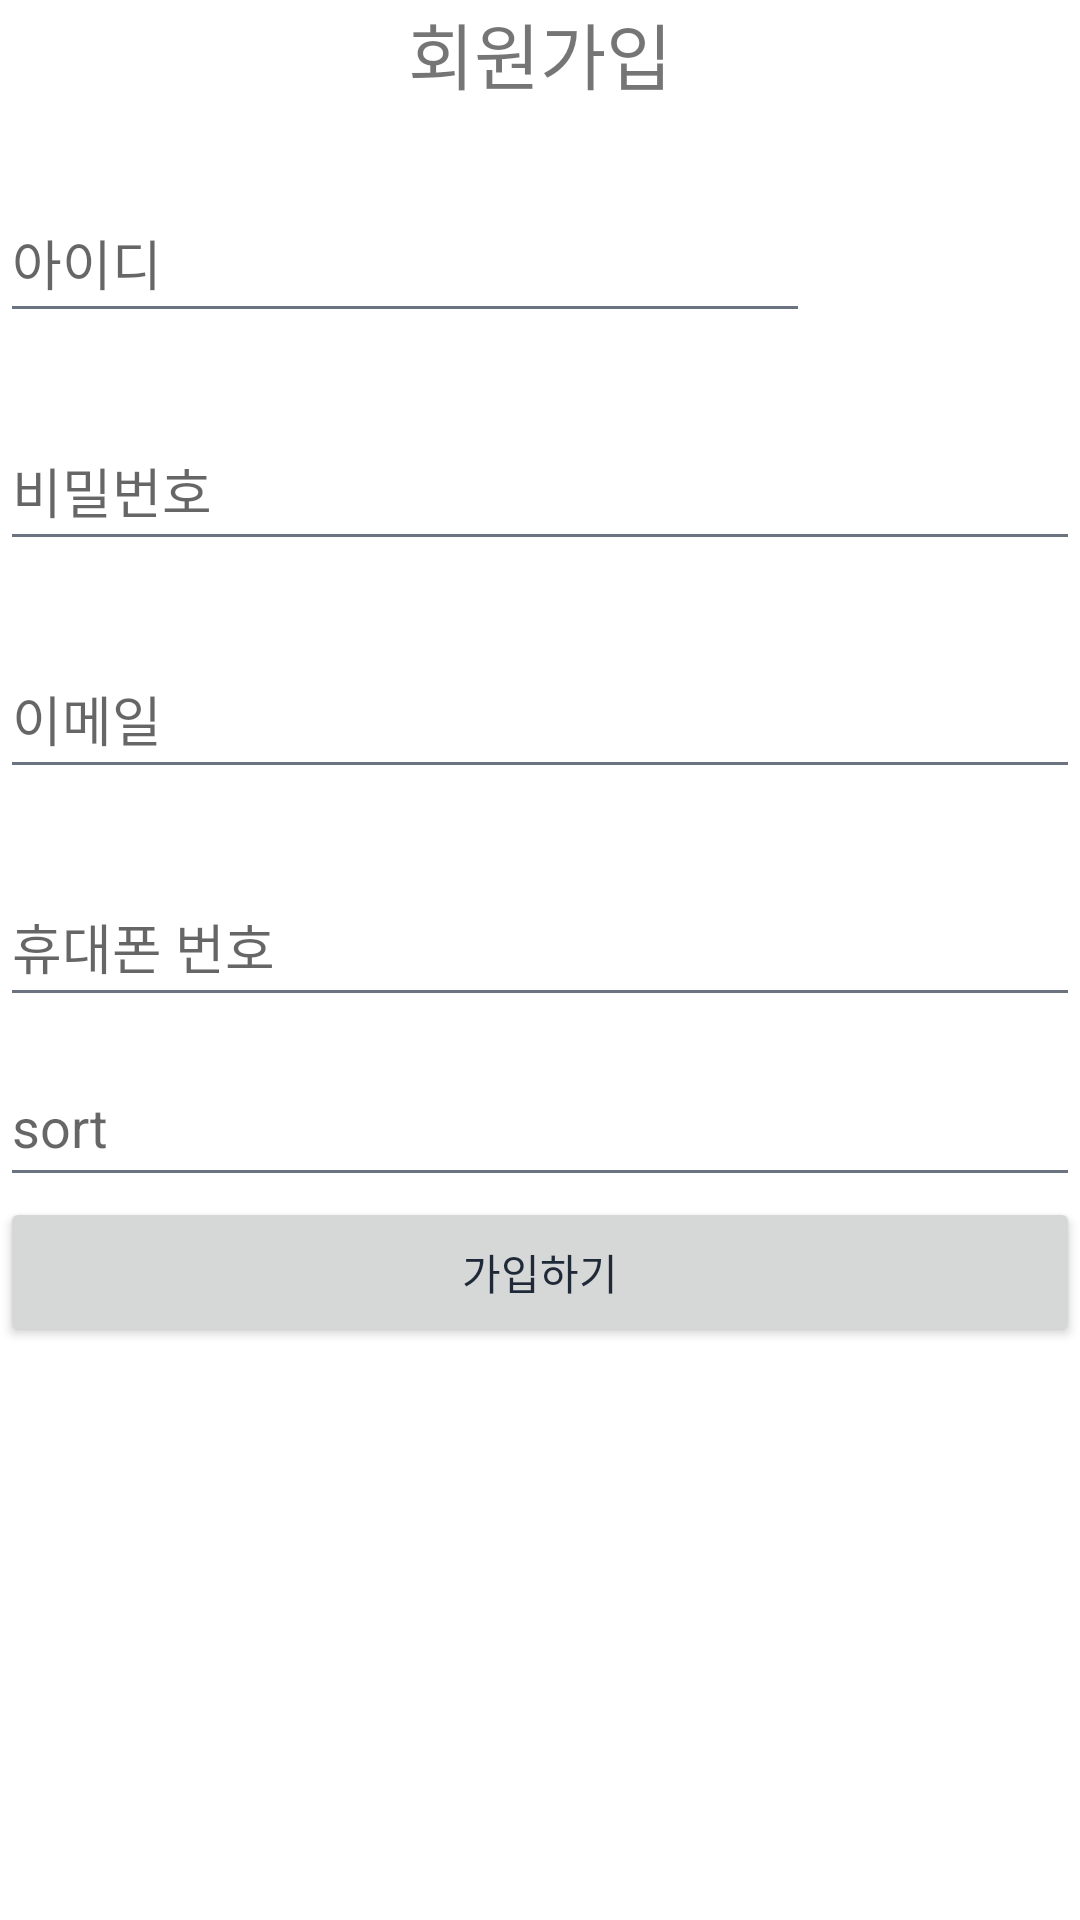

This screen was rendered from an Android layout file. Write that file and the resources it references.
<!-- AndroidManifest.xml: application theme AppTheme -->
<!-- res/layout/activity_signup.xml -->
<?xml version="1.0" encoding="utf-8"?>
<LinearLayout xmlns:android="http://schemas.android.com/apk/res/android"
    android:orientation="vertical" android:layout_width="match_parent"
    android:layout_height="match_parent">
    <TextView
        android:id="@+id/registerText"
        android:layout_width="match_parent"
        android:layout_height="wrap_content"
        android:layout_gravity="center"
        android:gravity="center"
        android:text="회원가입"

        android:layout_marginBottom="16dp"
        android:textSize="24sp"
        ></TextView>

    <LinearLayout
        android:layout_width="match_parent"
        android:layout_height="wrap_content"
        android:orientation="horizontal"
        android:weightSum="10"
        >

        <EditText
            android:id="@+id/et_id"
            android:layout_width="270dp"
            android:hint="아이디"
            android:layout_height="50dp"
            android:layout_marginTop="10dp"
            android:layout_marginBottom="16dp"
            android:layout_marginRight="10dp"

            ></EditText>


    </LinearLayout>

    <EditText
        android:id="@+id/et_pass"
        android:layout_width="match_parent"
        android:hint="비밀번호"
        android:layout_height="50dp"
        android:layout_marginTop="10dp"
        android:layout_marginBottom="16dp"

        ></EditText>
    <EditText
        android:id="@+id/et_email"
        android:layout_width="match_parent"
        android:hint="이메일"
        android:layout_height="50dp"
        android:layout_marginTop="10dp"
        android:layout_marginBottom="16dp"
        ></EditText>

    <EditText
        android:id="@+id/et_phone"
        android:layout_width="match_parent"
        android:layout_height="50dp"
        android:layout_marginTop="10dp"
        android:hint="휴대폰 번호"

        ></EditText>

    <EditText
        android:id="@+id/et_sort"
        android:layout_width="match_parent"
        android:layout_height="50dp"
        android:layout_marginTop="10dp"
        android:hint="sort"

        ></EditText>

    <Button
        android:id="@+id/btn_register"
        android:layout_width="match_parent"
        android:layout_height="50dp"
        android:text="가입하기"
        android:layout_marginBottom="16dp"
        >

    </Button>

    <TextView
        android:layout_width="match_parent"
        android:layout_height="50dp"
        android:id="@+id/textView_result" />

    >
</LinearLayout>
<!-- resources referenced by this layout -->
<resources>
  <style name="AppTheme" parent="Theme.AppCompat.Light.NoActionBar">
  
          <item name="colorPrimary">@color/colorPrimary</item>
          <item name="colorPrimaryDark">@color/colorPrimaryDark</item>
          <item name="colorAccent">@color/colorAccent</item>
          <item name="android:windowBackground">@color/background_light</item>
          <item name="android:textColorPrimary">@color/text_primary</item>
          <item name="android:textColorSecondary">@color/text_secondary</item>
      </style>
  <color name="colorPrimary">#008577</color>
  <color name="colorPrimaryDark">#00574B</color>
  <color name="colorAccent">#D81B60</color>
  <color name="text_primary">#1F2937</color>
  <color name="text_secondary">#6B7280</color>
</resources>
